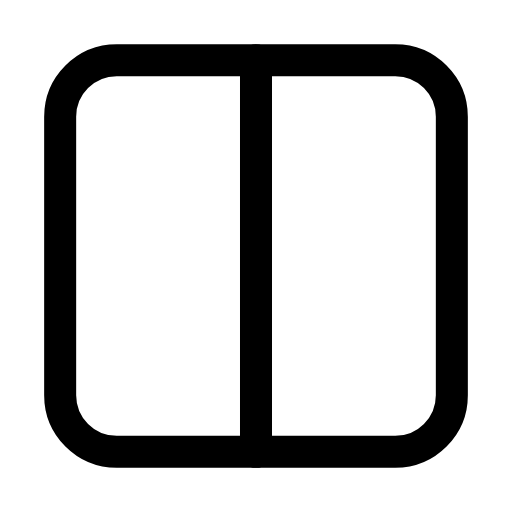
t = 0.00 s
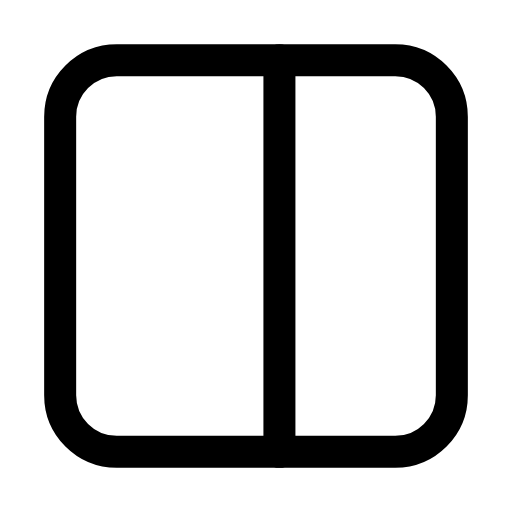
t = 0.25 s
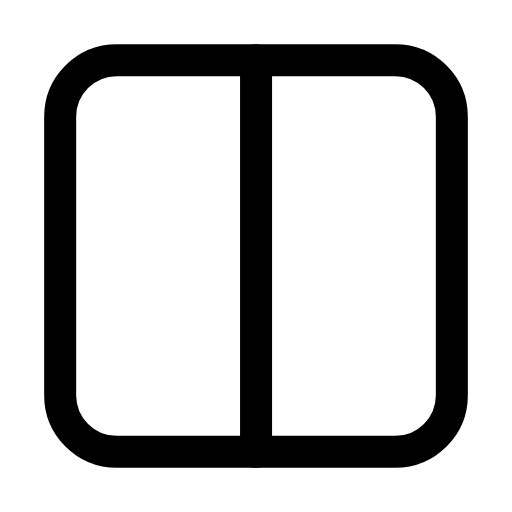
t = 0.50 s
t = 0.73 s: frame unchanged from t = 0.00 s, image omitted
t = 0.99 s: frame unchanged from t = 0.00 s, image omitted
t = 1.25 s: frame unchanged from t = 0.00 s, image omitted

The animated SVG that drew these frames (rendered in a browser with its animation timeline set to each time). Animation: 2 SMIL elements (animate=2); one cycle of 1.50 s, repeats indefinitely.

<svg xmlns="http://www.w3.org/2000/svg" width="24" height="24" viewBox="0 0 24 24" fill="none"><g transform="translate(-0.24 -0.24) scale(1.02)"><rect stroke="currentColor" stroke-width="1.471" stroke-linecap="round" stroke-linejoin="round" fill="none" x="3" y="3" width="18" height="18" rx="2.6"></rect><line stroke="currentColor" stroke-width="1.471" stroke-linecap="round" stroke-linejoin="round" fill="none" x1="12" y1="3" x2="12" y2="21"><animate attributeName="x1" values="12;12;13.3;12;12;12;12;13.3;12;12;12" keyTimes="0;0.135;0.2475;0.36;0.45;0.6;0.66;0.735;0.81;0.9;1" dur="1.5s" repeatCount="indefinite" calcMode="spline" keySplines="0.16 1 0.3 1;0.16 1 0.3 1;0.16 1 0.3 1;0.16 1 0.3 1;0.16 1 0.3 1;0.16 1 0.3 1;0.16 1 0.3 1;0.16 1 0.3 1;0.16 1 0.3 1;0.16 1 0.3 1"/><animate attributeName="x2" values="12;12;13.3;12;12;12;12;13.3;12;12;12" keyTimes="0;0.135;0.2475;0.36;0.45;0.6;0.66;0.735;0.81;0.9;1" dur="1.5s" repeatCount="indefinite" calcMode="spline" keySplines="0.16 1 0.3 1;0.16 1 0.3 1;0.16 1 0.3 1;0.16 1 0.3 1;0.16 1 0.3 1;0.16 1 0.3 1;0.16 1 0.3 1;0.16 1 0.3 1;0.16 1 0.3 1;0.16 1 0.3 1"/></line></g></svg>
